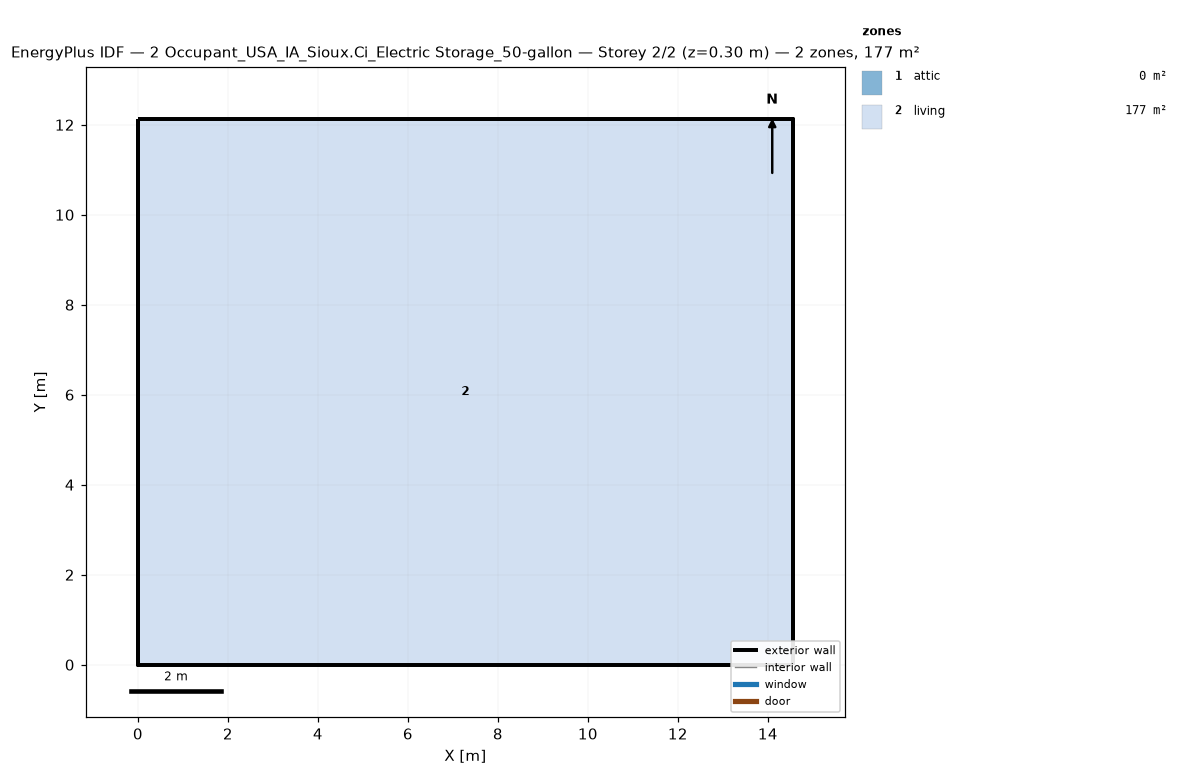
=== STOREY PLAN SPEC (per zone: floor XY polygon, exterior-wall plan segments, windows/doors) ===
zone 1: attic  (0.0 m²)
  exterior wall: (14.55, 0.00) – (14.55, 12.13) – (14.55, 6.06)  [18.2 m]
  exterior wall: (0.00, 12.13) – (0.00, 0.00) – (0.00, 6.06)  [18.2 m]
zone 2: living  (176.5 m²)
  floor: (0.00, 0.00) (0.00, 12.13) (14.55, 12.13) (14.55, 0.00)
  exterior wall: (0.00, 0.00) – (14.55, 0.00)  [14.6 m]
  exterior wall: (14.55, 0.00) – (14.55, 12.13)  [12.1 m]
  exterior wall: (14.55, 12.13) – (0.00, 12.13)  [14.6 m]
  exterior wall: (0.00, 12.13) – (0.00, 0.00)  [12.1 m]

=== DERIVED (storey summary) ===
Building: 2 Occupant_USA_IA_Sioux.Ci_Electric Storage_50-gallon
Storey: 2 of 2  (floor level z = 0.30 m)
Storey gross floor area: 176.5 m²
Zones on this storey: 2
  - attic: floor 0.0 m²; exterior wall 36.4 m (24.5 m²); WWR 0.0%
  - living: floor 176.5 m²; exterior wall 53.4 m (146.4 m²); WWR 0.0%
Zone adjacency: (none detected)